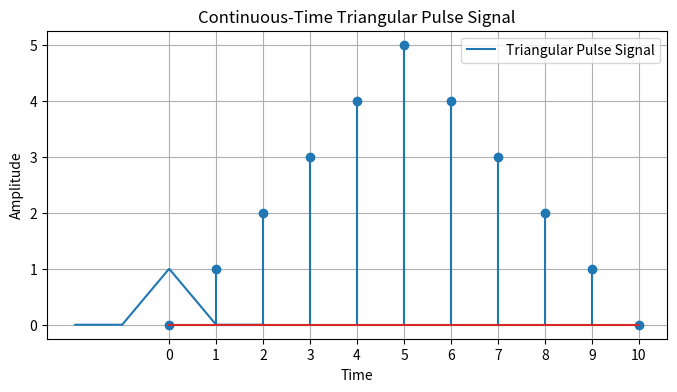

Here is the Python script that generated this plot:
import numpy as np
import matplotlib.pyplot as plt
#CT Signal

t = np.linspace(-2, 2, 400)

triangular_pulse_signal = np.zeros_like(t)
triangular_pulse_signal[(t >= -1) & (t <= 0)] = 1 + t[(t >= -1) & (t <= 0)]
triangular_pulse_signal[(t > 0) & (t <= 1)] = 1 - t[(t > 0) & (t <= 1)]


plt.figure(figsize=(8, 4))
plt.plot(t, triangular_pulse_signal, label='Triangular Pulse Signal')
plt.title('Continuous-Time Triangular Pulse Signal')
plt.xlabel('Time')
plt.ylabel('Amplitude')
plt.grid(True)
plt.legend()
plt.show()


#DT Signal
a = np.arange(6)
b = np.arange(4, -1, -1)
x = np.concatenate([a, b])


plt.stem(x)
plt.xticks(np.arange(11));
plt.xlabel('Time')
plt.ylabel('Amplitude')
plt.grid(True)
plt.legend()
plt.show()
